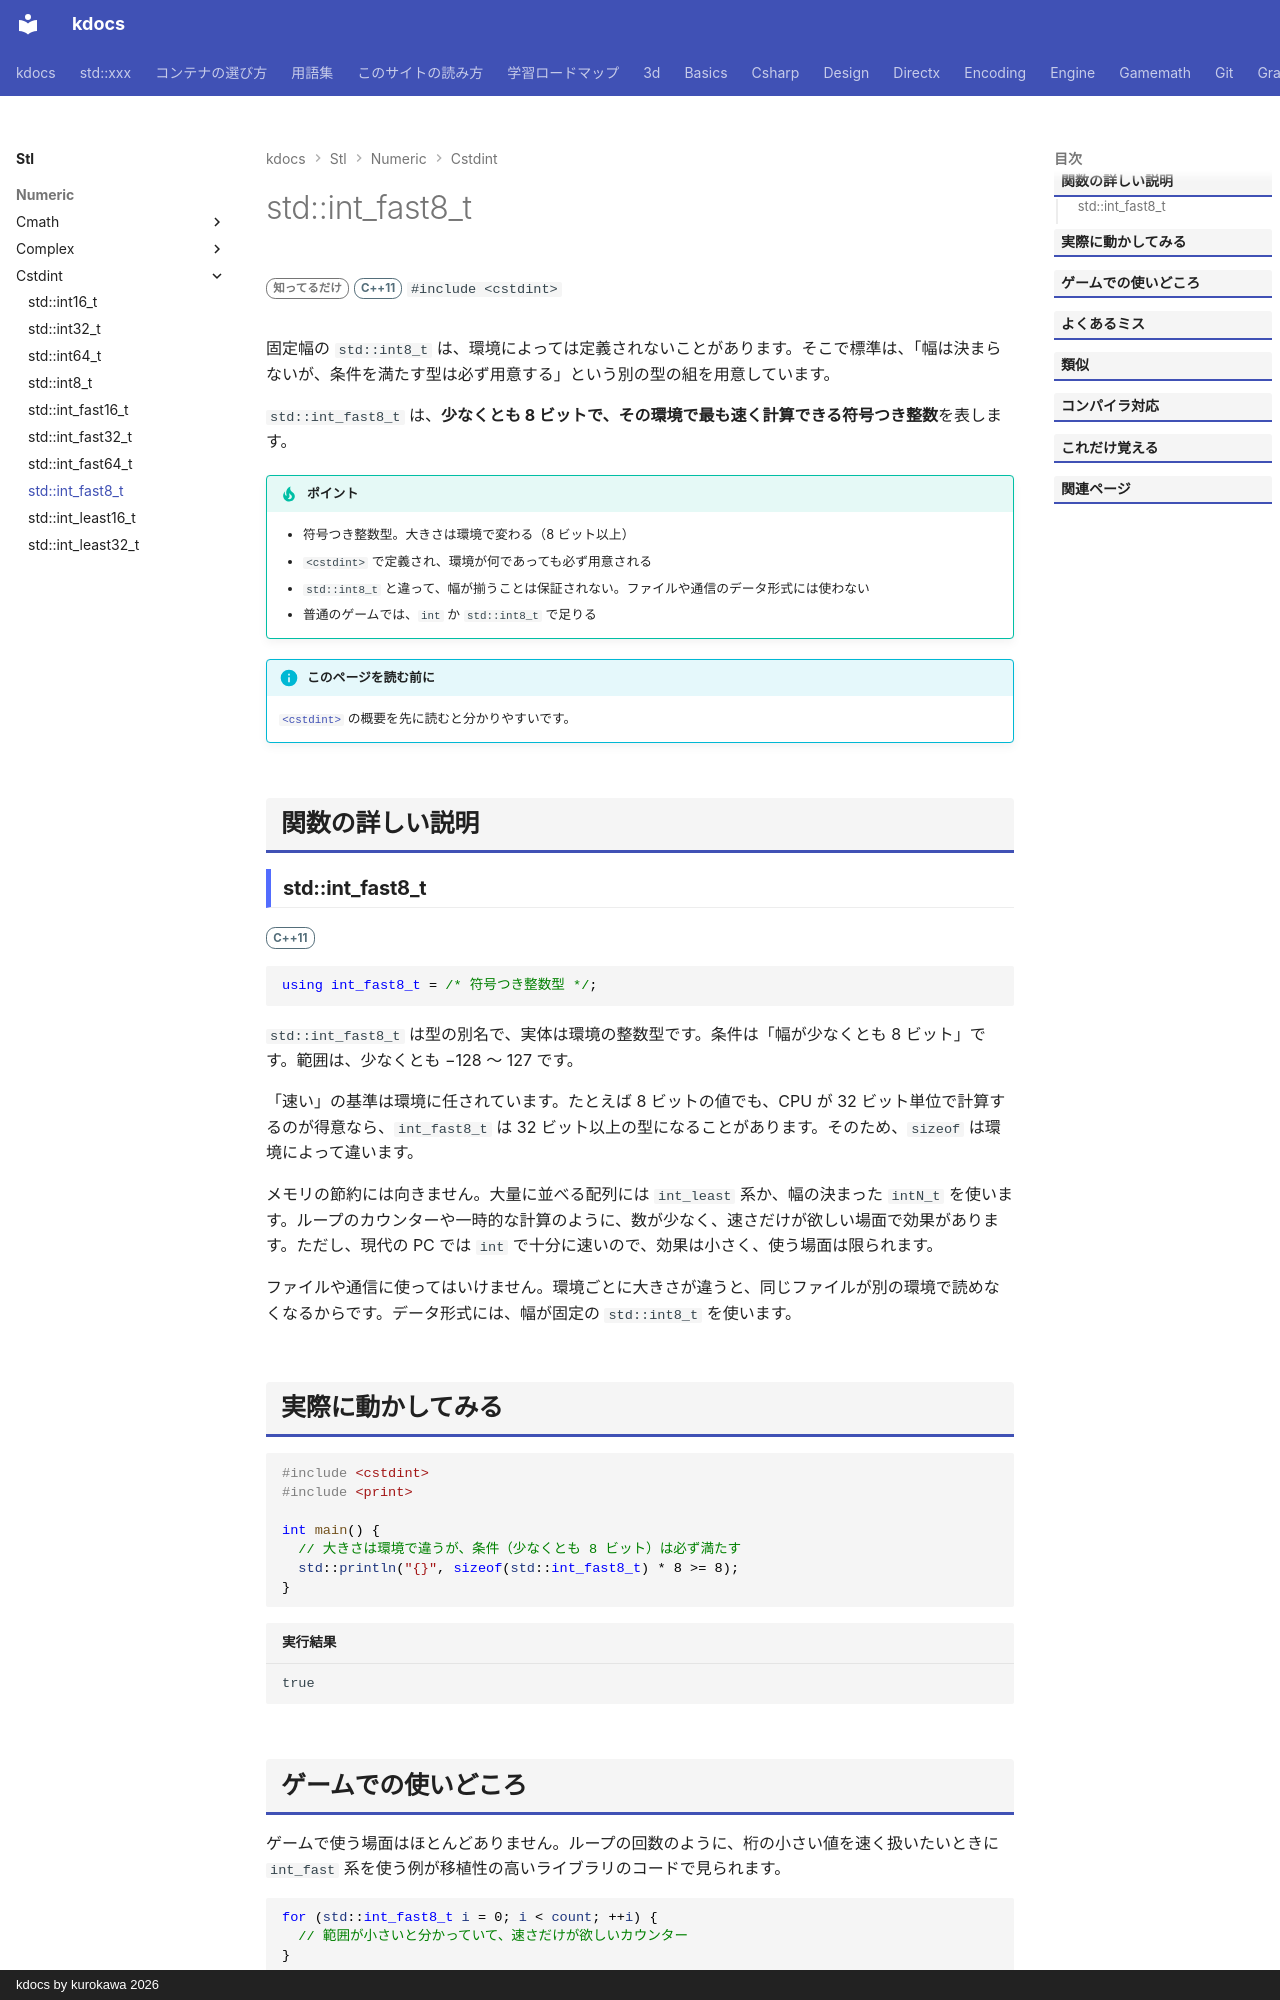

repository: qwzxdf/kdocs · page: stl/numeric/cstdint/int_fast8_t/index.html · generator: mkdocs · copyright: kdocs by kurokawa 2026

---
title: std::int_fast8_t
summary: "8 ビット以上で、その環境で最も速く扱える符号付き整数。"
order: 900
tags:
  - 数値
---

# std::int_fast8_t

<div class="page-badges" markdown>
<span class="rank rank-rare">知ってるだけ</span>
<span class="ver ver-11">C++11</span>
`#include <cstdint>`
</div>

固定幅の `std::int8_t` は、環境によっては定義されないことがあります。そこで標準は、「幅は決まらないが、条件を満たす型は必ず用意する」という別の型の組を用意しています。

`std::int_fast8_t` は、<strong>少なくとも 8 ビットで、その環境で最も速く計算できる符号つき整数</strong>を表します。

!!! tip "ポイント"
    - 符号つき整数型。大きさは環境で変わる（8 ビット以上）
    - `<cstdint>` で定義され、環境が何であっても必ず用意される
    - `std::int8_t` と違って、幅が揃うことは保証されない。ファイルや通信のデータ形式には使わない
    - 普通のゲームでは、`int` か `std::int8_t` で足りる

!!! info "このページを読む前に"
    [`<cstdint>`](../cstdint.md) の概要を先に読むと分かりやすいです。

## 関数の詳しい説明

### std::int_fast8_t {#int_fast8_t}

<span class="ver ver-11">C++11</span>

```cpp
using int_fast8_t = /* 符号つき整数型 */;
```

`std::int_fast8_t` は型の別名で、実体は環境の整数型です。条件は「幅が少なくとも 8 ビット」です。範囲は、少なくとも −128 〜 127 です。

「速い」の基準は環境に任されています。たとえば 8 ビットの値でも、CPU が 32 ビット単位で計算するのが得意なら、`int_fast8_t` は 32 ビット以上の型になることがあります。そのため、`sizeof` は環境によって違います。

メモリの節約には向きません。大量に並べる配列には `int_least` 系か、幅の決まった `intN_t` を使います。ループのカウンターや一時的な計算のように、数が少なく、速さだけが欲しい場面で効果があります。ただし、現代の PC では `int` で十分に速いので、効果は小さく、使う場面は限られます。

ファイルや通信に使ってはいけません。環境ごとに大きさが違うと、同じファイルが別の環境で読めなくなるからです。データ形式には、幅が固定の `std::int8_t` を使います。
